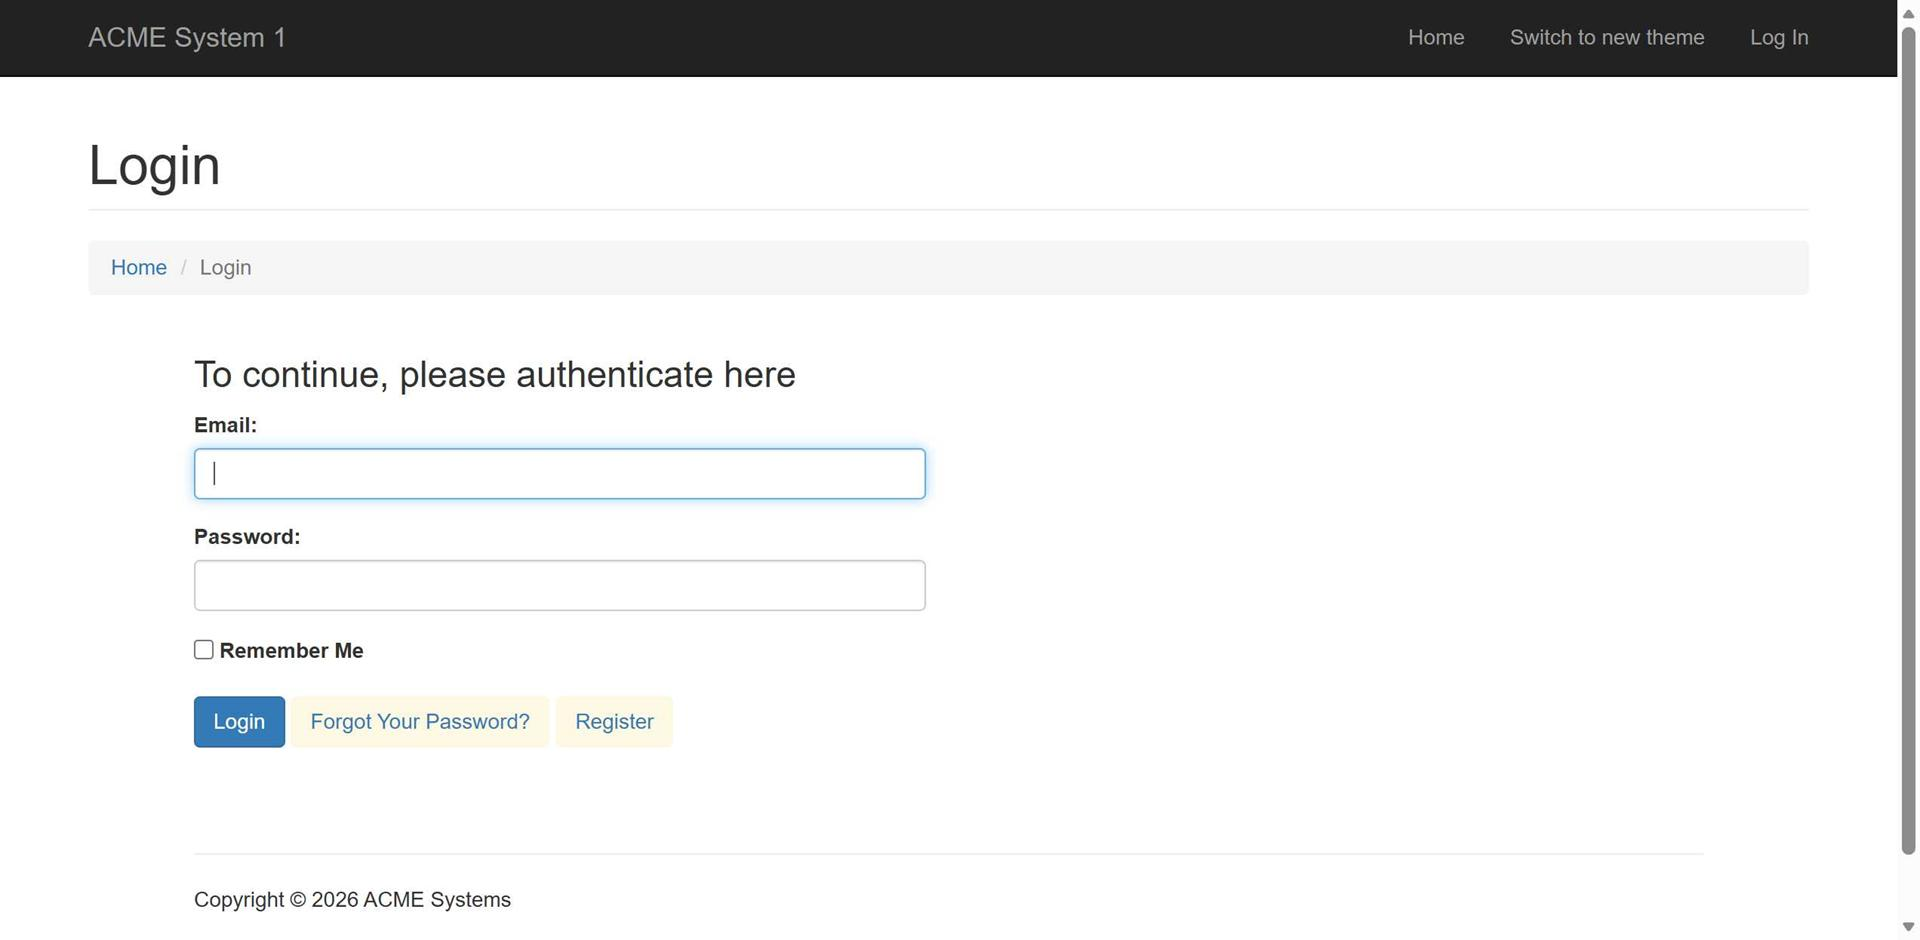
Task: Learning orchestrator resources assets and queues
Workflow: Main

Step 1: Edge ACME System 1 - Log In in window 'ACME System 1 - Log In' (msedge.exe)

Step 2: type [Email] into the text box 'Email:' in window 'ACME System 1 - Log In' (msedge.exe) (no picture)

Step 3: type a value into the text box 'Password:' in window 'ACME System 1 - Log In' (msedge.exe) (no picture)

Step 4: click on the button in window 'ACME System 1 - Log In' (msedge.exe) (no picture)

Step 5: click on the button 'Work Items' in window 'ACME System 1 - Dashboard' (msedge.exe) (no picture)

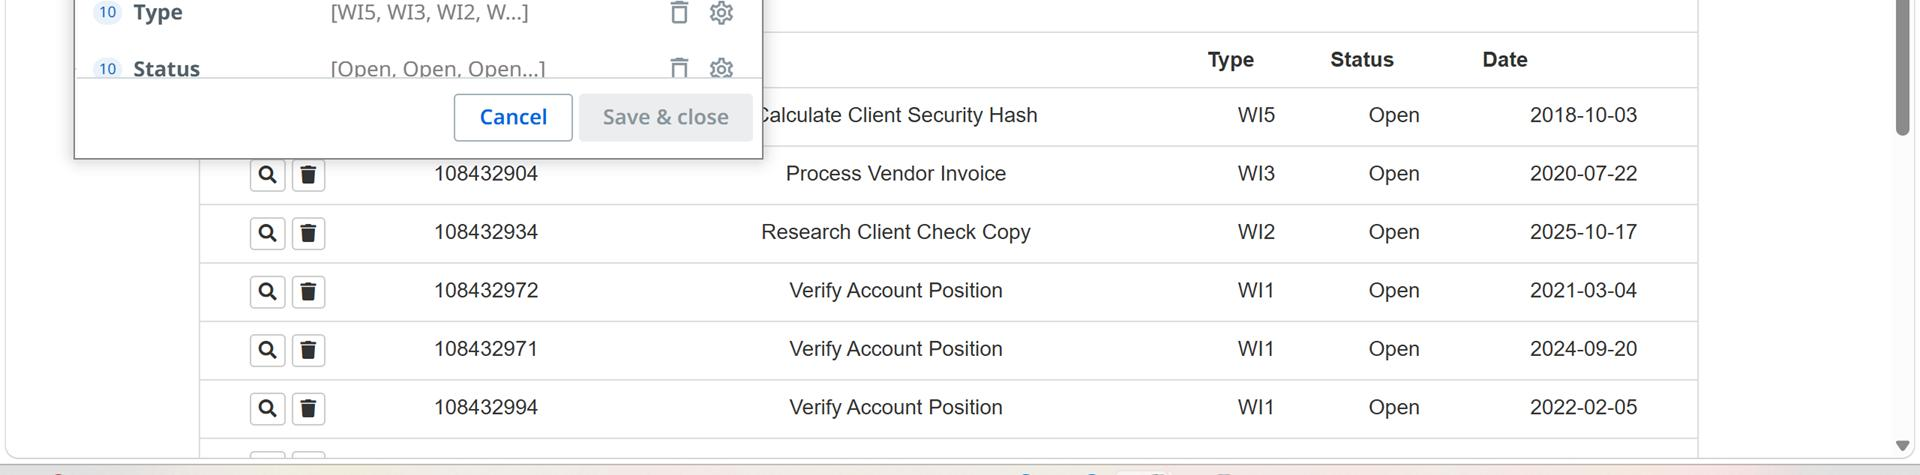
Step 6: get-text from the table in window 'ACME System 1 - Work Items' (msedge.exe)
